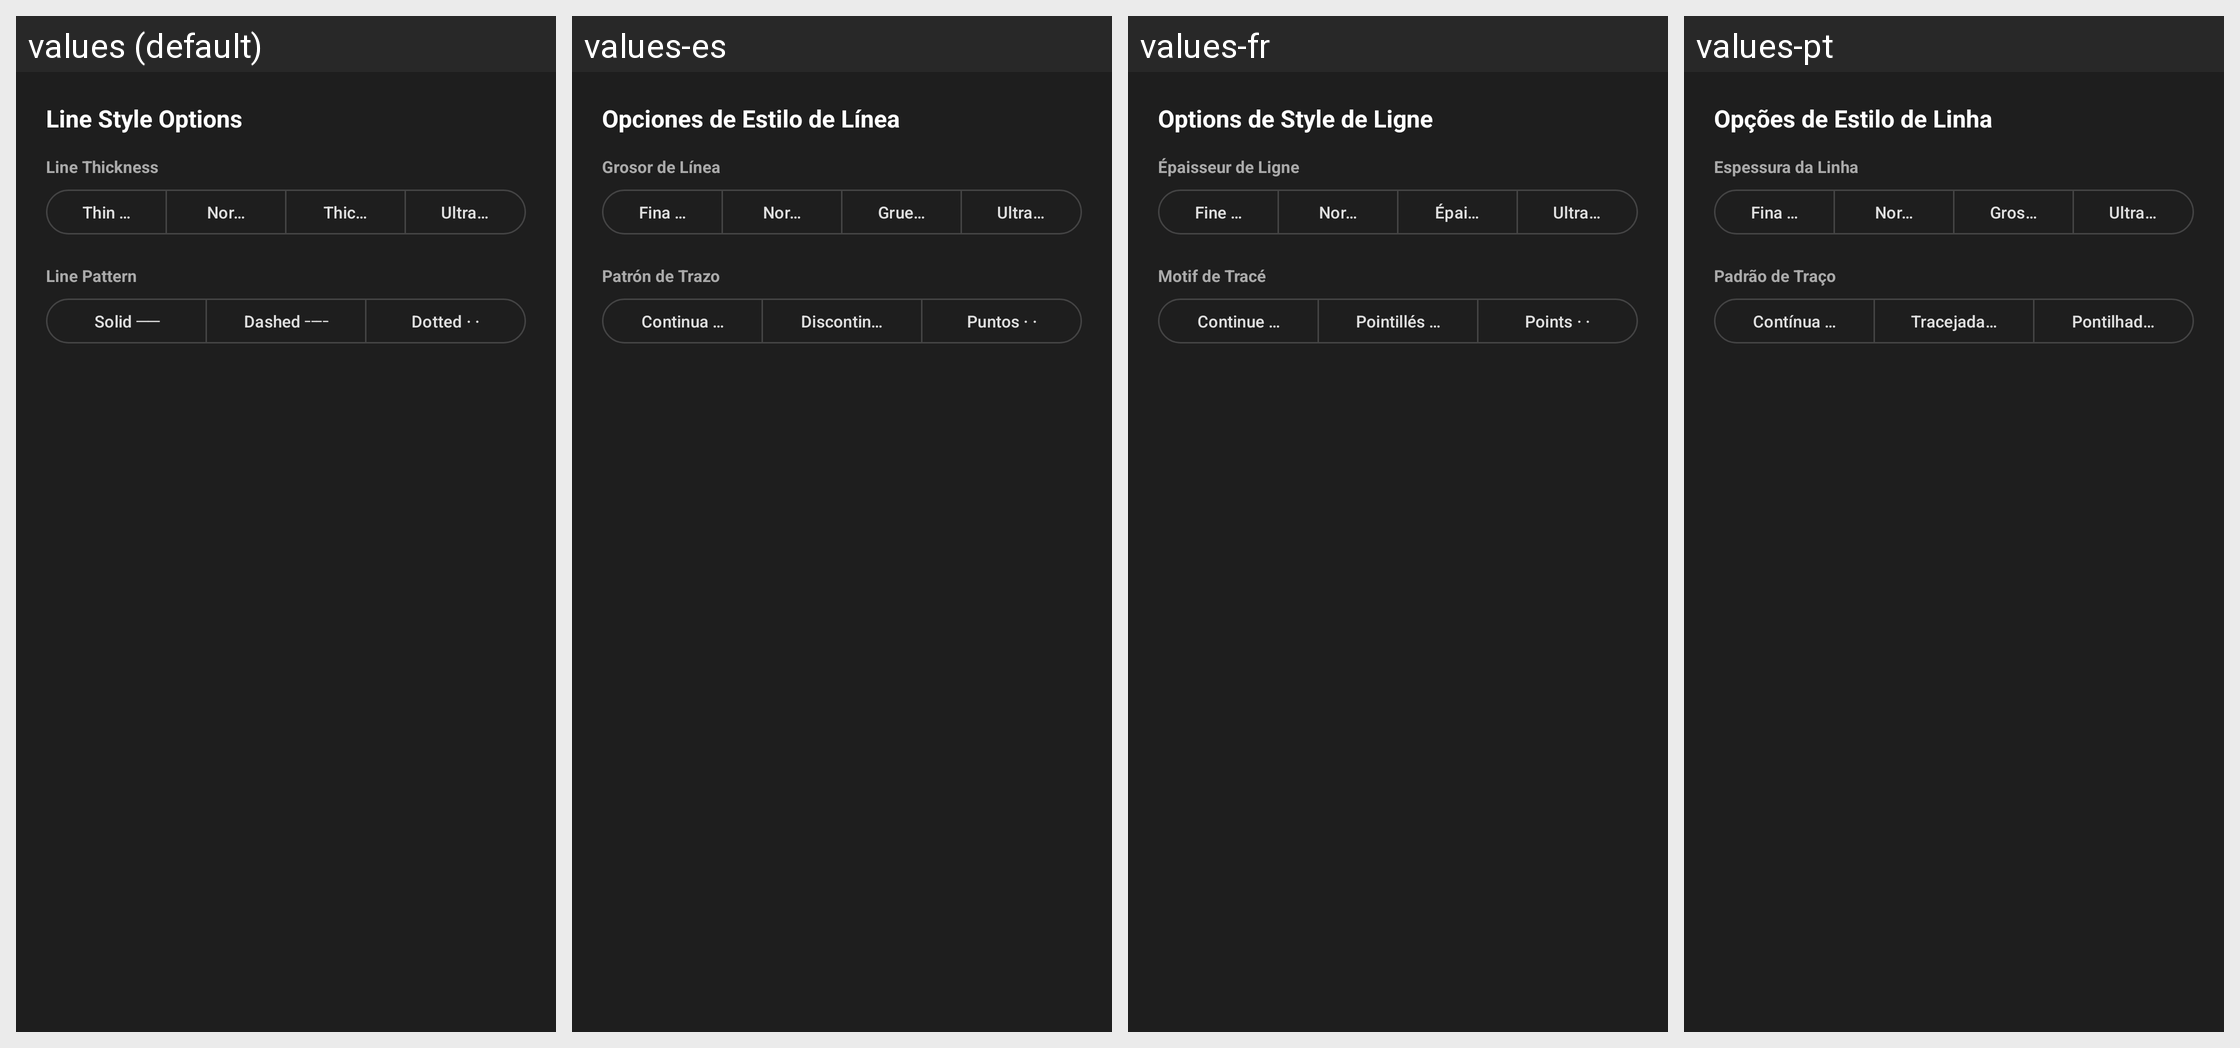

This grid shows one Android layout under several languages. Give, for every string resource on the screen, its name, the default text and each shown locale's text.
Android screen res/layout/dialog_line_style.xml rendered under 4 locales, left to right: values (default), values-es, values-fr, values-pt. Device: Nexus 5 (rendered at 1080×1920; each locale shown at half size, 540×960, under a caption strip naming it); theme Theme.KarooTopoMaps.
Other locales in the repository, not shown: values-de, values-it.
Strings drawn on this screen, with the default value and each locale's value (text and hints the layout hard-codes, and strings that could not be matched under every locale, appear in the picture but are not listed):

line_style_title
  values: Line Style Options
  values-es: Opciones de Estilo de Línea
  values-fr: Options de Style de Ligne
  values-pt: Opções de Estilo de Linha

label_line_width
  values: Line Thickness
  values-es: Grosor de Línea
  values-fr: Épaisseur de Ligne
  values-pt: Espessura da Linha

width_thin
  values: Thin (0.4)
  values-es: Fina (0.4)
  values-fr: Fine (0.4)
  values-pt: Fina (0.4)

width_normal
  values: Normal (0.7)
  values-es: Normal (0.7)
  values-fr: Normale (0.7)
  values-pt: Normal (0.7)

width_thick
  values: Thick (1.1)
  values-es: Gruesa (1.1)
  values-fr: Épaisse (1.1)
  values-pt: Grossa (1.1)

width_extra
  values: Ultra (1.6)
  values-es: Ultra (1.6)
  values-fr: Ultra (1.6)
  values-pt: Ultra (1.6)

label_line_pattern
  values: Line Pattern
  values-es: Patrón de Trazo
  values-fr: Motif de Tracé
  values-pt: Padrão de Traço

pattern_solid
  values: Solid ──
  values-es: Continua ──
  values-fr: Continue ──
  values-pt: Contínua ──

pattern_dashed
  values: Dashed ╌╌
  values-es: Discontinua ╌╌
  values-fr: Pointillés ╌╌
  values-pt: Tracejada ╌╌

pattern_dotted
  values: Dotted · ·
  values-es: Puntos · ·
  values-fr: Points · ·
  values-pt: Pontilhada · ·
